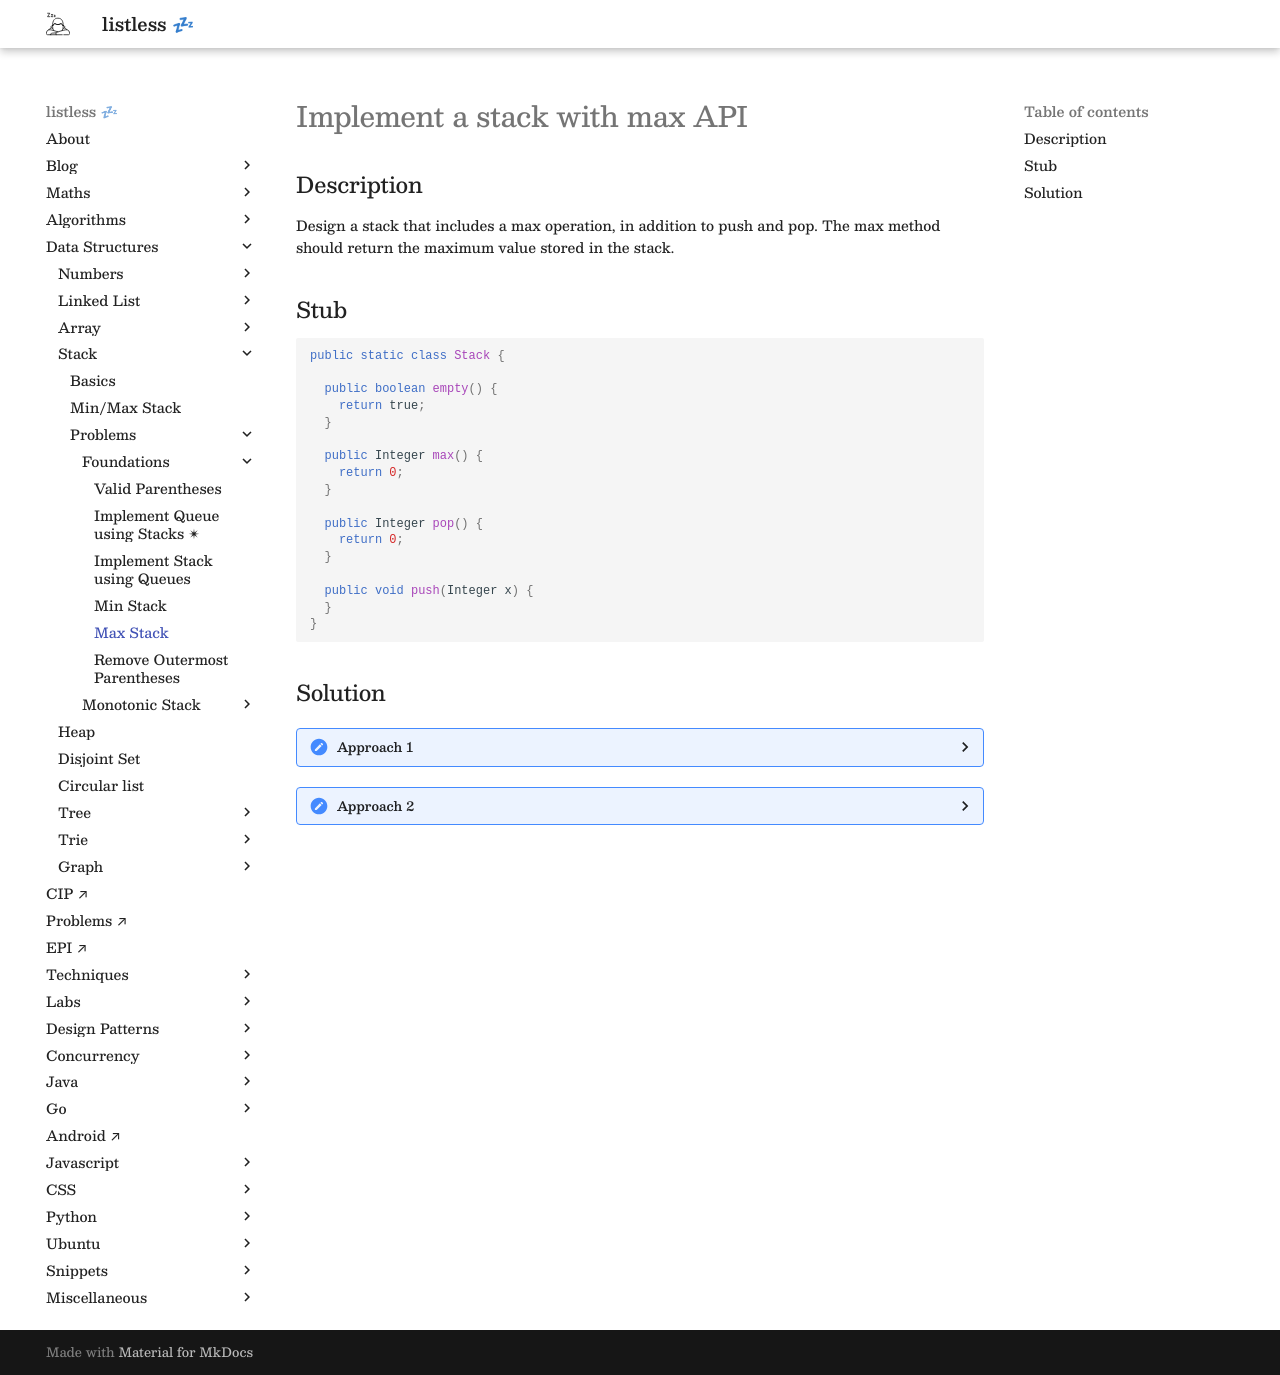

repository: anurag-inias/anurag-inias.github.io · page: data-structures/stack/0005/index.html · generator: mkdocs

# Implement a stack with max API

## Description

Design a stack that includes a max operation, in addition to push and pop. The max
method should return the maximum value stored in the stack.

## Stub

```java
public static class Stack {

  public boolean empty() {
    return true;
  }

  public Integer max() {
    return 0;
  }

  public Integer pop() {
    return 0;
  }

  public void push(Integer x) {
  }
}
```

## Solution

??? "Approach 1"

    We can create a stack that saves not just the number, but the max number seen so far.

    ```java
    public static class Stack {

      private static class Pair {
        int value;
        int max;

        Pair(int value, int max) {
          this.value = value;
          this.max = max;
        }
      }

      private final List<Pair> items = new ArrayList<>();

      public boolean empty() {
        return items.isEmpty();
      }

      public Integer max() {
        return items.getLast().max;
      }

      public Integer pop() {
        return items.removeLast().value;
      }

      public void push(Integer x) {
        int max = x;
        if (!items.isEmpty()) max = Math.max(max, items.getLast().max);

        items.add(new Pair(x, max));
      }
    }
    ```

??? "Approach 2"

    See [Min/Max Stack](/data-structures/stack/min-max-stack)
